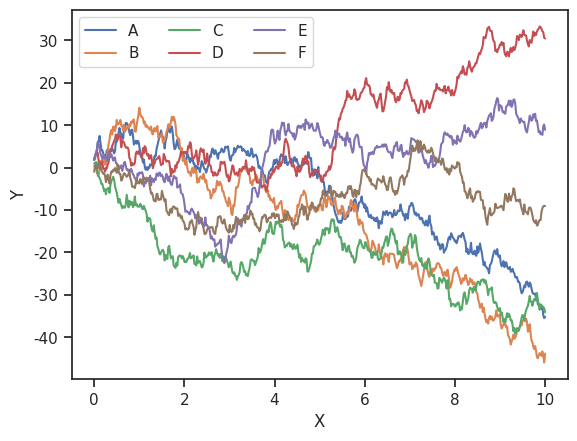
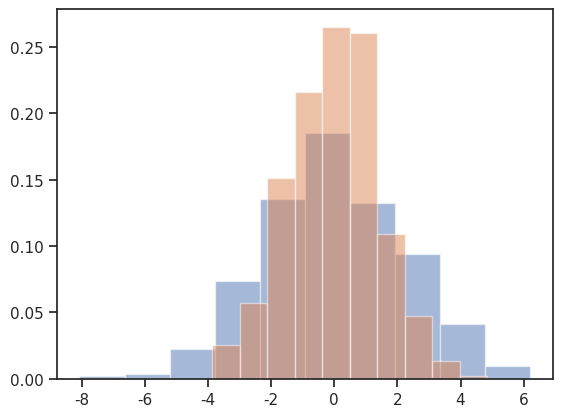
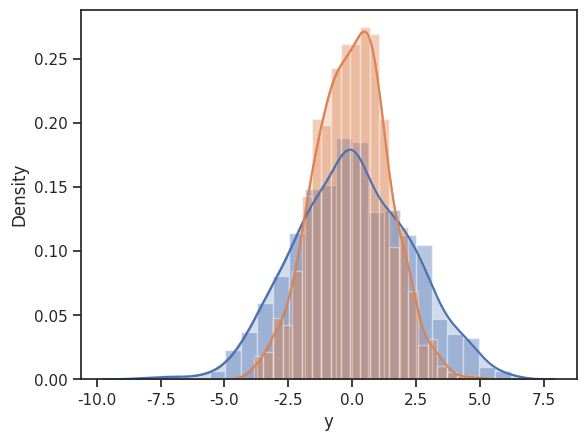

Recreate these plots in Python, in order. (Note: this script raises an exception after producing the figures.)

import matplotlib.pyplot as plt
import seaborn as sns
import numpy as np
import pandas as pd


rng = np.random.RandomState(0)

x = np.linspace(0,10,500)
y = np.cumsum(rng.randn(500,6),0)
sns.set()
sns.set_style("ticks")

plt.plot(x,y)
plt.legend('ABCDEF', ncol=3,loc = 'upper left')
plt.xlabel('X')
plt.ylabel('Y')

data = np.random.multivariate_normal([0, 0], [[5, 2], [2, 2]], size=1000)
data = pd.DataFrame(data, columns=['x','y'])

plt.figure()

# Normalized Histogram plot
for col in 'xy':
    plt.hist(data[col], density=True,alpha=0.5)

# KDE plot
plt.figure()

for col in 'xy':
    sns.kdeplot(data[col], shade=True)

# Dist plot - combination of KDE and Hist plots

sns.distplot(data['x'])
sns.distplot(data['y'])

plt.figure()

#sns.kdeplot("x","y",data)

plt.figure()

sns.jointplot("x","y",data, kind ='hex')

plt.figure()

B = np.random.rand(10,10)

#data2 = data.pivot("x","y")
sns.heatmap(data, center =0)